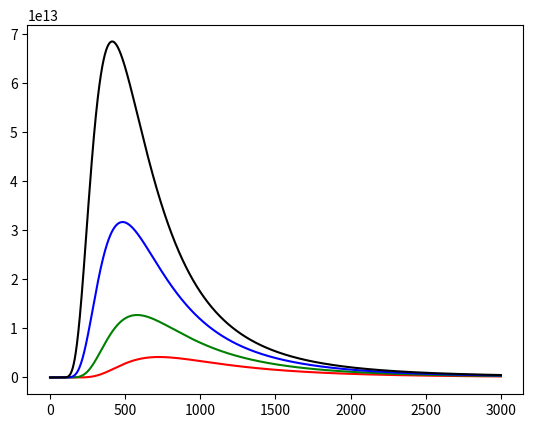

This figure's Python source:
import matplotlib.pyplot as plt
import numpy as np

h = 6.626e-34
c = 3.0e+8
k = 1.38e-23

def planck(wav, T):
    a = 2.0*h*c**2
    b = h*c/(wav*k*T)
    intensity = a/ ( (wav**5) * (np.exp(b) - 1.0) )
    return intensity

# generate x-axis in increments from 1nm to 3 micrometer in 1 nm increments
# starting at 1 nm to avoid wav = 0, which would result in division by zero.
wavelengths = np.arange(1e-9, 3e-6, 1e-9) 

# intensity at 4000K, 5000K, 6000K, 7000K
intensity4000 = planck(wavelengths, 4000.)
intensity5000 = planck(wavelengths, 5000.)
intensity6000 = planck(wavelengths, 6000.)
intensity7000 = planck(wavelengths, 7000.)


plt.plot(wavelengths*1e9, intensity4000, 'r-') 
# plot intensity4000 versus wavelength in nm as a red line
plt.plot(wavelengths*1e9, intensity5000, 'g-') # 5000K green line
plt.plot(wavelengths*1e9, intensity6000, 'b-') # 6000K blue line
plt.plot(wavelengths*1e9, intensity7000, 'k-') # 7000K black line

# show the plot
plt.show()